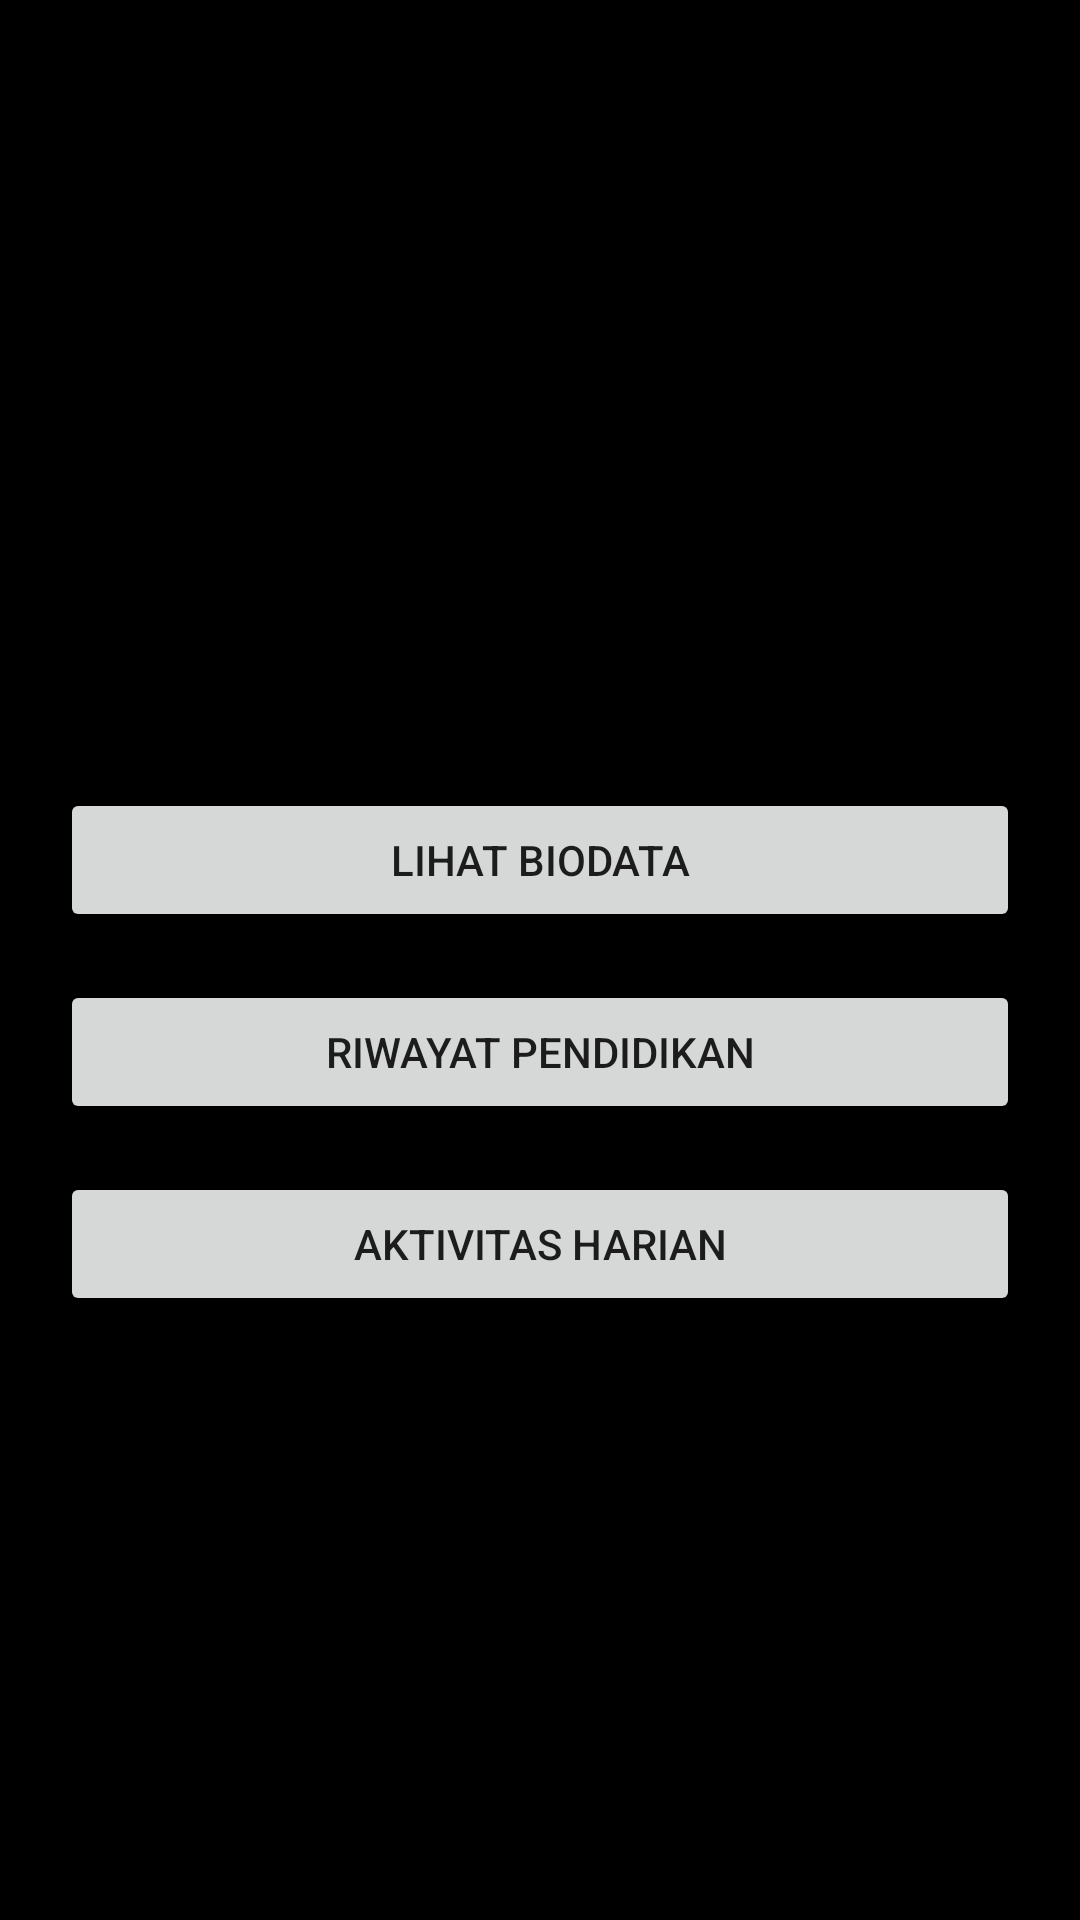

This screen was rendered from an Android layout file. Write that file and the resources it references.
<!-- AndroidManifest.xml: application theme Theme.BelajarAndroid -->
<!-- res/layout/activity_main.xml -->
<?xml version="1.0" encoding="utf-8"?>
<LinearLayout xmlns:android="http://schemas.android.com/apk/res/android"
    android:layout_width="match_parent"
    android:layout_height="match_parent"
    android:orientation="vertical"
    android:padding="24dp"
    android:gravity="center">

    <TextView
        android:id="@+id/text_title"
        android:layout_width="wrap_content"
        android:layout_height="wrap_content"
        android:text="@string/app_title"
        android:textSize="22sp"
        android:textStyle="bold"
        android:layout_marginBottom="32dp" />

    <Button
        android:id="@+id/btn_biodata"
        android:layout_width="320dp"
        android:layout_height="wrap_content"
        android:text="@string/btn_biodata"
        android:layout_marginBottom="16dp" />

    <Button
        android:id="@+id/btn_pendidikan"
        android:layout_width="320dp"
        android:layout_height="wrap_content"
        android:text="@string/btn_pendidikan"
        android:layout_marginBottom="16dp" />

    <Button
        android:id="@+id/btn_aktivitas"
        android:layout_width="320dp"
        android:layout_height="wrap_content"
        android:text="@string/btn_aktivitas" />

</LinearLayout>
<!-- resources referenced by this layout -->
<resources>
  <string name="app_title">Aplikasi Profil Pribadi</string>
  <string name="btn_aktivitas">Aktivitas Harian</string>
  <string name="btn_biodata">Lihat Biodata</string>
  <string name="btn_pendidikan">Riwayat Pendidikan</string>
  <style name="Theme.BelajarAndroid" parent="Theme.MaterialComponents.DayNight.DarkActionBar">
          <item name="colorPrimary">@color/purple_200</item>
          <item name="colorPrimaryVariant">@color/purple_700</item>
          <item name="colorOnPrimary">@color/black</item>
          <item name="android:colorBackground">@color/black</item>
      </style>
  <!-- not gathered from this repository: default colours our renderer supplied (Android Studio template values) -->
  <color name="purple_200">#FFBB86FC</color>
  <color name="purple_700">#FF3700B3</color>
  <color name="black">#FF000000</color>
</resources>
